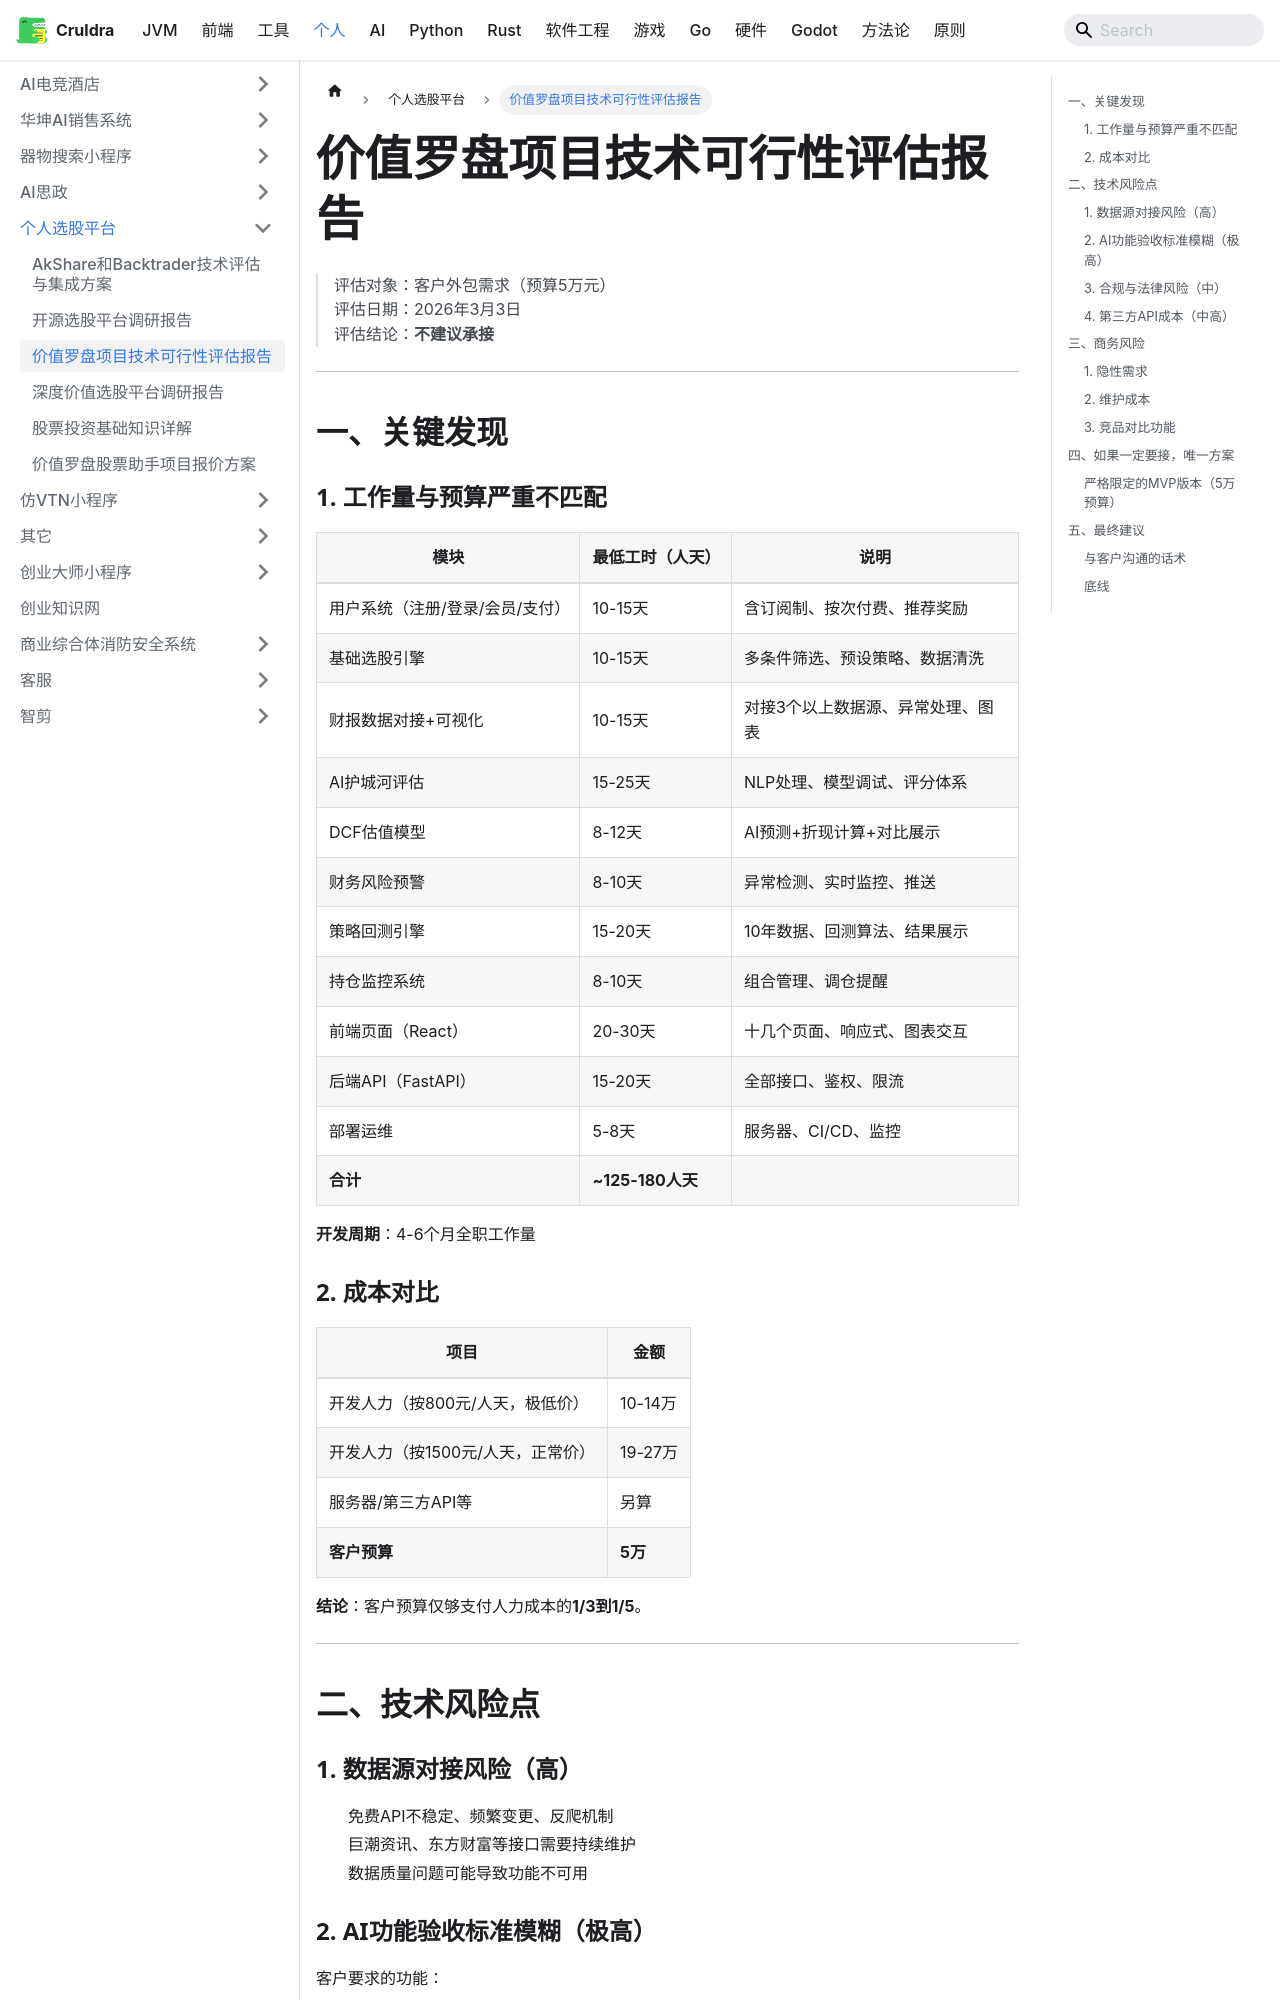

repository: cruldra/notes3 · page: docs/Personal/个人选股平台/技术可行性评估报告.html · generator: docusaurus

# 价值罗盘项目技术可行性评估报告

> 评估对象：客户外包需求（预算5万元）  
> 评估日期：2026年3月3日  
> 评估结论：**不建议承接**

---

## 一、关键发现

### 1. 工作量与预算严重不匹配

| 模块 | 最低工时（人天） | 说明 |
|------|----------------|------|
| 用户系统（注册/登录/会员/支付） | 10-15天 | 含订阅制、按次付费、推荐奖励 |
| 基础选股引擎 | 10-15天 | 多条件筛选、预设策略、数据清洗 |
| 财报数据对接+可视化 | 10-15天 | 对接3个以上数据源、异常处理、图表 |
| AI护城河评估 | 15-25天 | NLP处理、模型调试、评分体系 |
| DCF估值模型 | 8-12天 | AI预测+折现计算+对比展示 |
| 财务风险预警 | 8-10天 | 异常检测、实时监控、推送 |
| 策略回测引擎 | 15-20天 | 10年数据、回测算法、结果展示 |
| 持仓监控系统 | 8-10天 | 组合管理、调仓提醒 |
| 前端页面（React） | 20-30天 | 十几个页面、响应式、图表交互 |
| 后端API（FastAPI） | 15-20天 | 全部接口、鉴权、限流 |
| 部署运维 | 5-8天 | 服务器、CI/CD、监控 |
| **合计** | **~125-180人天** | |

**开发周期**：4-6个月全职工作量

### 2. 成本对比

| 项目 | 金额 |
|------|------|
| 开发人力（按800元/人天，极低价） | 10-14万 |
| 开发人力（按1500元/人天，正常价） | 19-27万 |
| 服务器/第三方API等 | 另算 |
| **客户预算** | **5万** |

**结论**：客户预算仅够支付人力成本的**1/3到1/5**。

---

## 二、技术风险点
